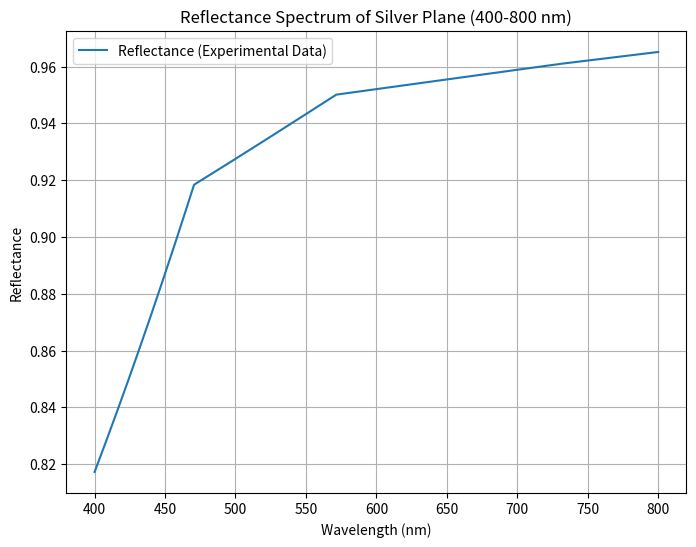

The matplotlib source for this figure:
import numpy as np
import matplotlib.pyplot as plt

# 实验数据（波长 nm 对应的 n 和 k 值）
experimental_data = {
    400.000: (0.516164, 3.000000),
    470.588: (0.213645, 3.000000),
    571.429: (0.128136, 3.000000),
    727.273: (0.100192, 3.000000),
    1000.000: (0.057385, 3.000000),
}

# 插值折射率函数
def interpolate_refractive_index(wavelength_nm):
    """根据实验数据插值计算特定波长下的复折射率"""
    wavelengths = np.array(list(experimental_data.keys()))
    n_values = np.array([val[0] for val in experimental_data.values()])
    k_values = np.array([val[1] for val in experimental_data.values()])
    
    # 插值 n 和 k
    n = np.interp(wavelength_nm, wavelengths, n_values)
    k = np.interp(wavelength_nm, wavelengths, k_values)
    return n + 1j * k

def fresnel_reflectance(n1, n2, theta_inc):
    """计算菲涅耳反射率"""
    theta_inc_rad = np.radians(theta_inc)
    cos_theta_t = np.sqrt(1 - (n1 / n2 * np.sin(theta_inc_rad))**2)
    r_s = (n1 * np.cos(theta_inc_rad) - n2 * cos_theta_t) / \
          (n1 * np.cos(theta_inc_rad) + n2 * cos_theta_t)
    r_p = (n2 * np.cos(theta_inc_rad) - n1 * cos_theta_t) / \
          (n2 * np.cos(theta_inc_rad) + n1 * cos_theta_t)
    return (np.abs(r_s)**2 + np.abs(r_p)**2) / 2

# 设置波长范围和入射角
wavelengths_nm = np.linspace(400, 800, 500)  # 波长范围 (nm)
theta_inc = 0  # 垂直入射
n_env = 1  # 环境折射率（空气）

# 计算反射率
reflectance = []
for wavelength_nm in wavelengths_nm:
    n_ag = interpolate_refractive_index(wavelength_nm)  # 银的复折射率
    reflectance.append(fresnel_reflectance(n_env, n_ag, theta_inc))

# 绘制反射光谱
plt.figure(figsize=(8, 6))
plt.plot(wavelengths_nm, reflectance, label="Reflectance (Experimental Data)")
plt.xlabel("Wavelength (nm)")
plt.ylabel("Reflectance")
plt.title("Reflectance Spectrum of Silver Plane (400-800 nm)")
plt.grid(True)
plt.legend()
plt.show()

